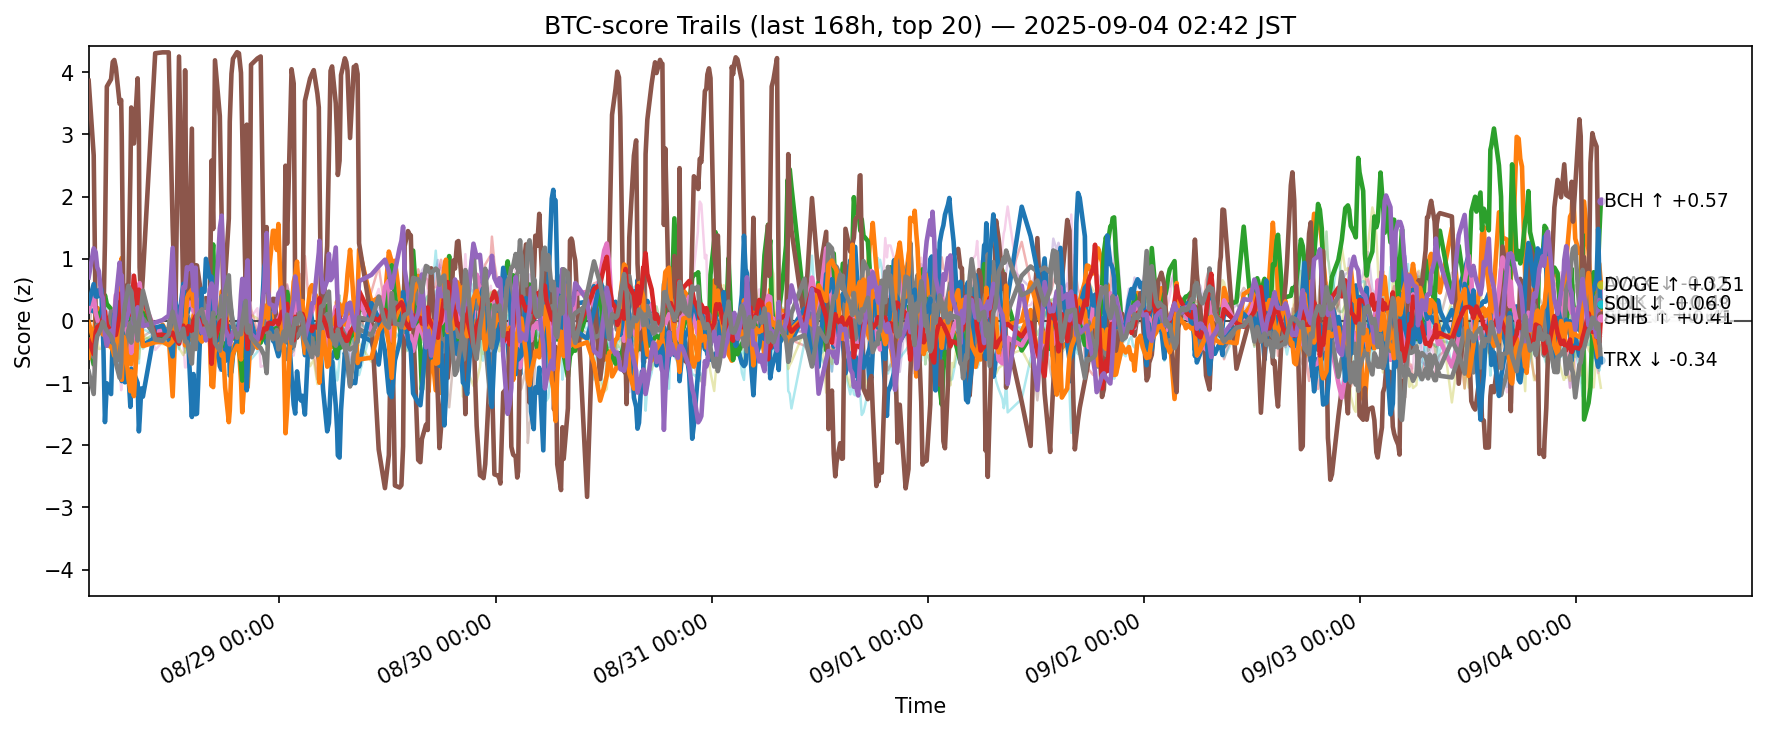

The file beside this chart, header and first rows:
ts, side, symbol, score
2025-08-27 17:49:34.930285+00:00, btc, ADA, 0.1834
2025-08-27 17:49:34.930285+00:00, btc, AVAX, -0.01938
2025-08-27 17:49:34.930285+00:00, btc, BCH, -0.3012
2025-08-27 17:49:34.930285+00:00, btc, BNB, -0.5235
2025-08-27 17:49:34.930285+00:00, btc, BTC, -0.5556
2025-08-27 17:49:34.930285+00:00, btc, CRO, 3.862
2025-08-27 17:49:34.930285+00:00, btc, DOGE, 0.1567
2025-08-27 17:49:34.930285+00:00, btc, ETH, -0.4573
2025-08-27 17:49:34.930285+00:00, btc, HBAR, -0.4471
2025-08-27 17:49:34.930285+00:00, btc, HYPE, 0.2836
2025-08-27 17:49:34.930285+00:00, btc, LINK, -0.5905
2025-08-27 17:49:34.930285+00:00, btc, LTC, -0.2776
2025-08-27 17:49:34.930285+00:00, btc, SHIB, -0.3089
2025-08-27 17:49:34.930285+00:00, btc, SOL, 0.7006
2025-08-27 17:49:34.930285+00:00, btc, SUI, -0.2393
2025-08-27 17:49:34.930285+00:00, btc, TON, -0.5215
2025-08-27 17:49:34.930285+00:00, btc, TRX, -0.8141
2025-08-27 17:49:34.930285+00:00, btc, UNI, 0.3467
2025-08-27 17:49:34.930285+00:00, btc, XLM, -0.2933
2025-08-27 17:49:34.930285+00:00, btc, XRP, -0.2387
2025-08-27 18:23:06.822357+00:00, btc, ADA, 0.1576
2025-08-27 18:23:06.822357+00:00, btc, AVAX, -0.3245
2025-08-27 18:23:06.822357+00:00, btc, BCH, -0.7006
2025-08-27 18:23:06.822357+00:00, btc, BNB, -0.4423
2025-08-27 18:23:06.822357+00:00, btc, BTC, -0.4734
2025-08-27 18:23:06.822357+00:00, btc, CRO, 2.664
2025-08-27 18:23:06.822357+00:00, btc, DOGE, 0.4176
2025-08-27 18:23:06.822357+00:00, btc, ETH, -0.5857
2025-08-27 18:23:06.822357+00:00, btc, HBAR, -0.09314
2025-08-27 18:23:06.822357+00:00, btc, HYPE, 0.5922
2025-08-27 18:23:06.822357+00:00, btc, LINK, -0.1545
2025-08-27 18:23:06.822357+00:00, btc, LTC, -0.3534
2025-08-27 18:23:06.822357+00:00, btc, SHIB, -0.5333
2025-08-27 18:23:06.822357+00:00, btc, SOL, 1.167
2025-08-27 18:23:06.822357+00:00, btc, SUI, 0.5604
2025-08-27 18:23:06.822357+00:00, btc, TON, -0.7788
2025-08-27 18:23:06.822357+00:00, btc, TRX, -1.175
2025-08-27 18:23:06.822357+00:00, btc, UNI, 0.4734
2025-08-27 18:23:06.822357+00:00, btc, XLM, -0.1555
2025-08-27 18:23:06.822357+00:00, btc, XRP, -0.3168
2025-08-27 18:36:27.041533+00:00, btc, ADA, 0.1127
2025-08-27 18:36:27.041533+00:00, btc, AVAX, 0.1208
2025-08-27 18:36:27.041533+00:00, btc, BCH, -0.1862
2025-08-27 18:36:27.041533+00:00, btc, BNB, -0.08837
2025-08-27 18:36:27.041533+00:00, btc, BTC, -0.1065
2025-08-27 18:36:27.041533+00:00, btc, CRO, 0.00772
2025-08-27 18:36:27.041533+00:00, btc, DOGE, 0.125
2025-08-27 18:36:27.041533+00:00, btc, ETH, -0.2516
2025-08-27 18:36:27.041533+00:00, btc, HBAR, 0.02727
2025-08-27 18:36:27.041533+00:00, btc, HYPE, 0.3956
2025-08-27 18:36:27.041533+00:00, btc, LINK, -0.2785
2025-08-27 18:36:27.041533+00:00, btc, LTC, -0.09769
2025-08-27 18:36:27.041533+00:00, btc, SHIB, -0.1829
2025-08-27 18:36:27.041533+00:00, btc, SOL, 1.104
2025-08-27 18:36:27.041533+00:00, btc, SUI, 0.1017
2025-08-27 18:36:27.041533+00:00, btc, TON, -0.02733
2025-08-27 18:36:27.041533+00:00, btc, TRX, -0.3911
2025-08-27 18:36:27.041533+00:00, btc, UNI, -0.191
2025-08-27 18:36:27.041533+00:00, btc, XLM, -0.2638
2025-08-27 18:36:27.041533+00:00, btc, XRP, 0.01626
... 12,400 more rows
